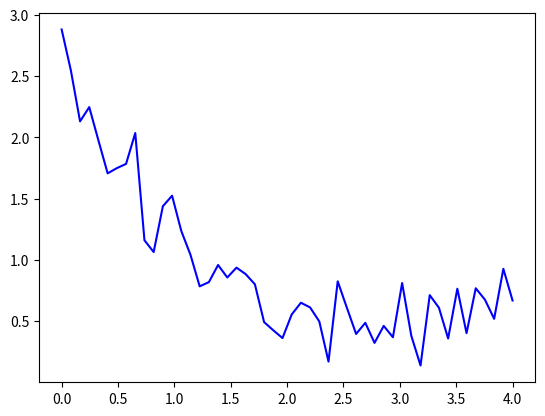

Write the Python code that produced this figure. (Note: this script raises an exception after producing the figure.)
import numpy as np
import matplotlib.pyplot as plt
from scipy.optimize import curve_fit


# model function
def model(x, a, b, c):
    return a * np.exp(-b * x) + c


# setup of the data
x_data = np.linspace(0, 4, 50)
y = model(x_data, 2.5, 1.3, 0.5)                # direct call
rng = np.random.default_rng()
y_noise = 0.2 * rng.normal(size=x_data.size)
y_data = y + y_noise


# create a plot
fig, ax = plt.subplots()

ax.plot(x_data, y_data, 'b-', label='data')

# fit the model
popt, pcov = curve_fit(func, x_data, y_data)   # func as an argument for curve_fit

ax.plot(x_data, model(x_data, *popt), 'r-',     # direct call again
         label='fit: a=%5.3f, b=%5.3f, c=%5.3f' % tuple(popt))

import numpy as np
import matplotlib.pyplot as plt
from scipy.optimize import curve_fit


class DemoData(object):
    def __init__(self):
        self.x_data = np.linspace(0, 4, 50)
        y = self.model(x_data, 2.5, 1.3, 0.5)                # direct call
        rng = np.random.default_rng()
        y_noise = 0.2 * rng.normal(size=x_data.size)
        self.y_data = y + y_noise
    
    def xdata(self):
        return self.x_data
    
    def ydata(self):
        return self.y_data
    
    def model(self, x, a, b, c):
        return a * np.exp(-b * x) + c
    
    
    def dofit(self):
        popt, pcov = curve_fit(self.model, self.x_data, self.y_data) # indirect call
        return popt, pcov

        
d = DemoData()
popt, pcov = d.dofit()


        
# create a plot
fig, ax = plt.subplots()

ax.plot(d.xdata(), d.ydata(), 'b-', label='data')

ax.plot(d.xdata(), d.model(d.xdata(), *popt), 'r-',     # direct call again
         label='fit: a=%5.3f, b=%5.3f, c=%5.3f' % tuple(popt))        
        

from IPython.display import HTML

from two2danim import two2danimation


# use an animation with _one_ point
ani = two2danimation(1)

# start parameters
x = y= 0
vx = 2
vy = -1

# start with t=0
time = 0
time_step = 1
while time < 40:
    # change the position according to the speed
    x += vx*time_step
    y += vy*time_step
    
    # act as a wall to the left and right, change the velocity vector
    if x >= 8:
        vx = -vx
    if x <= -8:
        vx = -vx
    
    # act as a wall to the top and botton, change the velocity vector
    if y >= 8:
        vy = -vy
    if y <= -8:
        vy = -vy
        
    # store the position
    ani.append(time, x, y)

    # next step
    time += time_step
    
    
# create the animation
anim = ani.animation(10)
# show the animation
HTML(anim.to_jshtml())

